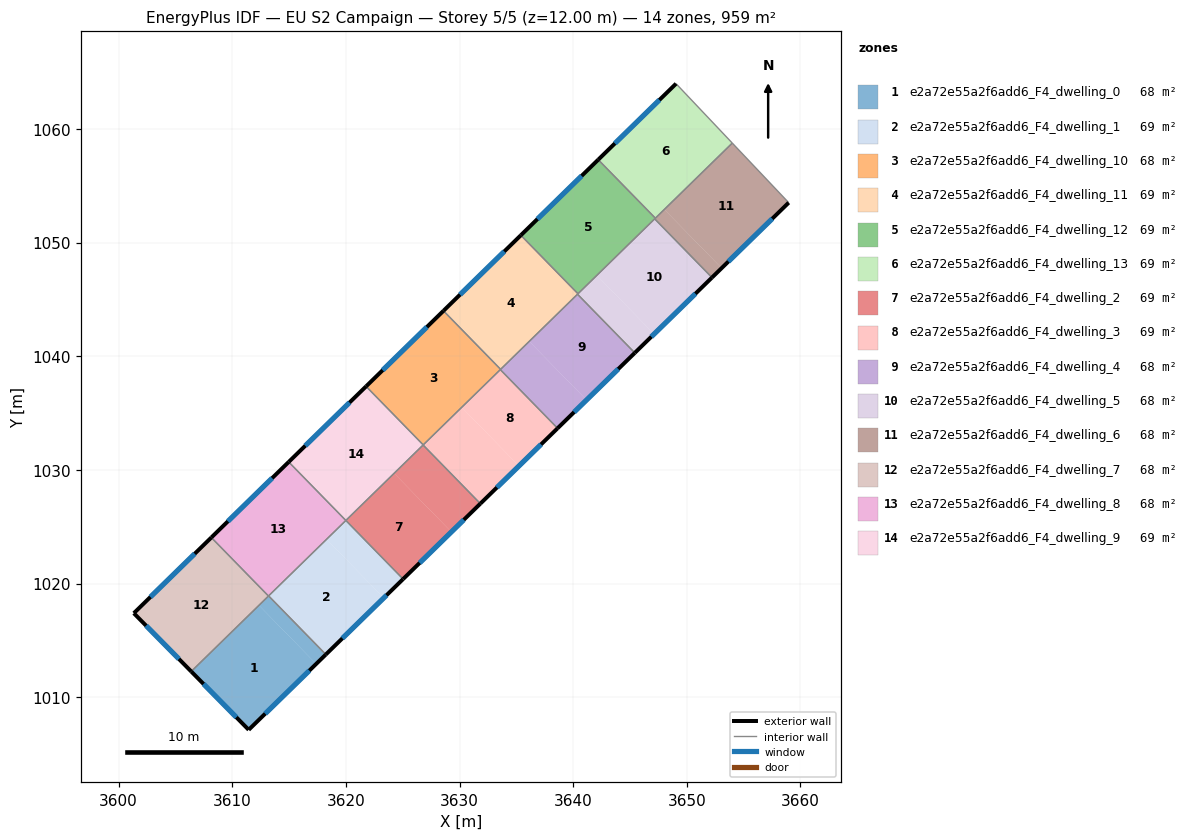
=== STOREY PLAN SPEC (per zone: floor XY polygon, exterior-wall plan segments, windows/doors) ===
zone 1: e2a72e55a2f6add6_F4_dwelling_0  (68.5 m²)
  floor: (3612.35, 1018.08) (3617.38, 1012.92) (3611.44, 1007.13) (3606.38, 1012.26)
  floor: (3613.20, 1018.91) (3618.23, 1013.75) (3617.38, 1012.92) (3612.35, 1018.08)
  exterior wall: (3611.44, 1007.13) – (3618.23, 1013.75)  [9.5 m]
    window: (3612.90, 1008.55) – (3616.78, 1012.33)  [9.3 m²]
  exterior wall: (3606.38, 1012.26) – (3611.44, 1007.13)  [7.2 m]
    window: (3607.47, 1011.16) – (3610.36, 1008.23)  [7.1 m²]
  interior walls: 3
zone 2: e2a72e55a2f6add6_F4_dwelling_1  (68.5 m²)
  floor: (3618.29, 1023.89) (3623.33, 1018.73) (3618.23, 1013.75) (3613.20, 1018.91)
  floor: (3619.99, 1025.55) (3625.03, 1020.39) (3623.33, 1018.73) (3618.29, 1023.89)
  exterior wall: (3618.23, 1013.75) – (3625.03, 1020.39)  [9.5 m]
    window: (3619.69, 1015.18) – (3623.57, 1018.97)  [9.3 m²]
  interior walls: 3
zone 3: e2a72e55a2f6add6_F4_dwelling_10  (68.5 m²)
  floor: (3628.58, 1044.00) (3633.61, 1038.85) (3626.80, 1032.20) (3621.77, 1037.35)
  exterior wall: (3628.58, 1044.00) – (3621.77, 1037.35)  [9.5 m]
    window: (3627.12, 1042.57) – (3623.23, 1038.77)  [9.3 m²]
  interior walls: 4
zone 4: e2a72e55a2f6add6_F4_dwelling_11  (68.5 m²)
  floor: (3635.39, 1050.65) (3640.42, 1045.50) (3633.61, 1038.85) (3628.58, 1044.00)
  exterior wall: (3635.39, 1050.65) – (3628.58, 1044.00)  [9.5 m]
    window: (3633.93, 1049.22) – (3630.04, 1045.42)  [9.3 m²]
  interior walls: 4
zone 5: e2a72e55a2f6add6_F4_dwelling_12  (68.5 m²)
  floor: (3642.20, 1057.30) (3647.23, 1052.15) (3640.42, 1045.50) (3635.39, 1050.65)
  exterior wall: (3642.20, 1057.30) – (3635.39, 1050.65)  [9.5 m]
    window: (3640.74, 1055.87) – (3636.85, 1052.07)  [9.3 m²]
  interior walls: 4
zone 6: e2a72e55a2f6add6_F4_dwelling_13  (68.5 m²)
  floor: (3649.05, 1063.99) (3654.00, 1058.76) (3647.23, 1052.15) (3642.20, 1057.30)
  exterior wall: (3649.05, 1063.99) – (3642.20, 1057.30)  [9.6 m]
    window: (3647.58, 1062.55) – (3643.67, 1058.73)  [9.4 m²]
  interior walls: 3
zone 7: e2a72e55a2f6add6_F4_dwelling_2  (68.5 m²)
  floor: (3626.79, 1032.19) (3631.83, 1027.03) (3629.28, 1024.54) (3624.24, 1029.70)
  floor: (3624.24, 1029.70) (3629.28, 1024.54) (3625.03, 1020.39) (3619.99, 1025.55)
  exterior wall: (3625.03, 1020.39) – (3631.83, 1027.03)  [9.5 m]
    window: (3626.49, 1021.81) – (3630.37, 1025.61)  [9.3 m²]
  interior walls: 3
zone 8: e2a72e55a2f6add6_F4_dwelling_3  (68.5 m²)
  floor: (3630.19, 1035.50) (3635.23, 1030.34) (3631.83, 1027.03) (3626.79, 1032.19)
  floor: (3633.59, 1038.82) (3638.62, 1033.66) (3635.23, 1030.34) (3630.19, 1035.50)
  exterior wall: (3631.83, 1027.03) – (3638.62, 1033.66)  [9.5 m]
    window: (3633.28, 1028.45) – (3637.17, 1032.24)  [9.3 m²]
  interior walls: 4
zone 9: e2a72e55a2f6add6_F4_dwelling_4  (68.5 m²)
  floor: (3640.38, 1045.46) (3645.42, 1040.29) (3641.17, 1036.15) (3636.13, 1041.31)
  floor: (3636.13, 1041.31) (3641.17, 1036.15) (3638.62, 1033.66) (3633.59, 1038.82)
  exterior wall: (3638.62, 1033.66) – (3645.42, 1040.29)  [9.5 m]
    window: (3640.08, 1035.08) – (3643.96, 1038.87)  [9.3 m²]
  interior walls: 4
zone 10: e2a72e55a2f6add6_F4_dwelling_5  (68.5 m²)
  floor: (3642.08, 1047.11) (3647.12, 1041.95) (3645.42, 1040.29) (3640.38, 1045.46)
  floor: (3647.17, 1052.09) (3652.21, 1046.93) (3647.12, 1041.95) (3642.08, 1047.11)
  exterior wall: (3645.42, 1040.29) – (3652.21, 1046.93)  [9.5 m]
    window: (3646.87, 1041.72) – (3650.76, 1045.51)  [9.3 m²]
  interior walls: 4
zone 11: e2a72e55a2f6add6_F4_dwelling_6  (68.5 m²)
  floor: (3648.02, 1052.92) (3653.06, 1047.75) (3652.21, 1046.93) (3647.17, 1052.09)
  floor: (3654.00, 1058.76) (3658.96, 1053.52) (3653.06, 1047.75) (3648.02, 1052.92)
  exterior wall: (3652.21, 1046.93) – (3658.96, 1053.52)  [9.4 m]
    window: (3653.66, 1048.34) – (3657.52, 1052.10)  [9.2 m²]
  interior walls: 4
zone 12: e2a72e55a2f6add6_F4_dwelling_7  (68.5 m²)
  floor: (3608.15, 1024.05) (3613.18, 1018.90) (3606.38, 1012.26) (3601.33, 1017.39)
  exterior wall: (3601.33, 1017.39) – (3606.38, 1012.26)  [7.2 m]
    window: (3602.41, 1016.29) – (3605.30, 1013.36)  [7.1 m²]
  exterior wall: (3608.15, 1024.05) – (3601.33, 1017.39)  [9.5 m]
    window: (3606.69, 1022.62) – (3602.79, 1018.81)  [9.3 m²]
  interior walls: 2
zone 13: e2a72e55a2f6add6_F4_dwelling_8  (68.5 m²)
  floor: (3614.96, 1030.70) (3619.99, 1025.55) (3613.18, 1018.90) (3608.15, 1024.05)
  exterior wall: (3614.96, 1030.70) – (3608.15, 1024.05)  [9.5 m]
    window: (3613.50, 1029.27) – (3609.61, 1025.47)  [9.3 m²]
  interior walls: 4
zone 14: e2a72e55a2f6add6_F4_dwelling_9  (68.5 m²)
  floor: (3621.77, 1037.35) (3626.80, 1032.20) (3619.99, 1025.55) (3614.96, 1030.70)
  exterior wall: (3621.77, 1037.35) – (3614.96, 1030.70)  [9.5 m]
    window: (3620.31, 1035.92) – (3616.42, 1032.12)  [9.3 m²]
  interior walls: 4

=== DERIVED (storey summary) ===
Building: EU S2 Campaign
Storey: 5 of 5  (floor level z = 12.00 m)
Storey gross floor area: 959.0 m²
Zones on this storey: 14
  - e2a72e55a2f6add6_F4_dwelling_0: floor 68.5 m²; exterior wall 16.7 m (50.1 m²); 2 window(s) 16.4 m²; WWR 32.7%
  - e2a72e55a2f6add6_F4_dwelling_1: floor 68.5 m²; exterior wall 9.5 m (28.5 m²); 1 window(s) 9.3 m²; WWR 32.7%
  - e2a72e55a2f6add6_F4_dwelling_10: floor 68.5 m²; exterior wall 9.5 m (28.6 m²); 1 window(s) 9.3 m²; WWR 32.7%
  - e2a72e55a2f6add6_F4_dwelling_11: floor 68.5 m²; exterior wall 9.5 m (28.6 m²); 1 window(s) 9.3 m²; WWR 32.7%
  - e2a72e55a2f6add6_F4_dwelling_12: floor 68.5 m²; exterior wall 9.5 m (28.6 m²); 1 window(s) 9.3 m²; WWR 32.7%
  - e2a72e55a2f6add6_F4_dwelling_13: floor 68.5 m²; exterior wall 9.6 m (28.7 m²); 1 window(s) 9.4 m²; WWR 32.7%
  - e2a72e55a2f6add6_F4_dwelling_2: floor 68.5 m²; exterior wall 9.5 m (28.5 m²); 1 window(s) 9.3 m²; WWR 32.7%
  - e2a72e55a2f6add6_F4_dwelling_3: floor 68.5 m²; exterior wall 9.5 m (28.5 m²); 1 window(s) 9.3 m²; WWR 32.7%
  - e2a72e55a2f6add6_F4_dwelling_4: floor 68.5 m²; exterior wall 9.5 m (28.5 m²); 1 window(s) 9.3 m²; WWR 32.7%
  - e2a72e55a2f6add6_F4_dwelling_5: floor 68.5 m²; exterior wall 9.5 m (28.5 m²); 1 window(s) 9.3 m²; WWR 32.7%
  - e2a72e55a2f6add6_F4_dwelling_6: floor 68.5 m²; exterior wall 9.4 m (28.3 m²); 1 window(s) 9.2 m²; WWR 32.7%
  - e2a72e55a2f6add6_F4_dwelling_7: floor 68.5 m²; exterior wall 16.7 m (50.2 m²); 2 window(s) 16.4 m²; WWR 32.7%
  - e2a72e55a2f6add6_F4_dwelling_8: floor 68.5 m²; exterior wall 9.5 m (28.6 m²); 1 window(s) 9.3 m²; WWR 32.7%
  - e2a72e55a2f6add6_F4_dwelling_9: floor 68.5 m²; exterior wall 9.5 m (28.6 m²); 1 window(s) 9.3 m²; WWR 32.7%
Zone adjacency (shared interzone walls):
  - e2a72e55a2f6add6_F4_dwelling_0 ↔ e2a72e55a2f6add6_F4_dwelling_1
  - e2a72e55a2f6add6_F4_dwelling_0 ↔ e2a72e55a2f6add6_F4_dwelling_7
  - e2a72e55a2f6add6_F4_dwelling_0 ↔ e2a72e55a2f6add6_F4_dwelling_8
  - e2a72e55a2f6add6_F4_dwelling_1 ↔ e2a72e55a2f6add6_F4_dwelling_2
  - e2a72e55a2f6add6_F4_dwelling_1 ↔ e2a72e55a2f6add6_F4_dwelling_8
  - e2a72e55a2f6add6_F4_dwelling_10 ↔ e2a72e55a2f6add6_F4_dwelling_11
  - e2a72e55a2f6add6_F4_dwelling_10 ↔ e2a72e55a2f6add6_F4_dwelling_3
  - e2a72e55a2f6add6_F4_dwelling_10 ↔ e2a72e55a2f6add6_F4_dwelling_4
  - e2a72e55a2f6add6_F4_dwelling_10 ↔ e2a72e55a2f6add6_F4_dwelling_9
  - e2a72e55a2f6add6_F4_dwelling_11 ↔ e2a72e55a2f6add6_F4_dwelling_12
  - e2a72e55a2f6add6_F4_dwelling_11 ↔ e2a72e55a2f6add6_F4_dwelling_4
  - e2a72e55a2f6add6_F4_dwelling_11 ↔ e2a72e55a2f6add6_F4_dwelling_5
  - e2a72e55a2f6add6_F4_dwelling_12 ↔ e2a72e55a2f6add6_F4_dwelling_13
  - e2a72e55a2f6add6_F4_dwelling_12 ↔ e2a72e55a2f6add6_F4_dwelling_5
  - e2a72e55a2f6add6_F4_dwelling_12 ↔ e2a72e55a2f6add6_F4_dwelling_6
  - e2a72e55a2f6add6_F4_dwelling_13 ↔ e2a72e55a2f6add6_F4_dwelling_6
  - e2a72e55a2f6add6_F4_dwelling_2 ↔ e2a72e55a2f6add6_F4_dwelling_3
  - e2a72e55a2f6add6_F4_dwelling_2 ↔ e2a72e55a2f6add6_F4_dwelling_9
  - e2a72e55a2f6add6_F4_dwelling_3 ↔ e2a72e55a2f6add6_F4_dwelling_4
  - e2a72e55a2f6add6_F4_dwelling_3 ↔ e2a72e55a2f6add6_F4_dwelling_9
  - e2a72e55a2f6add6_F4_dwelling_4 ↔ e2a72e55a2f6add6_F4_dwelling_5
  - e2a72e55a2f6add6_F4_dwelling_5 ↔ e2a72e55a2f6add6_F4_dwelling_6
  - e2a72e55a2f6add6_F4_dwelling_7 ↔ e2a72e55a2f6add6_F4_dwelling_8
  - e2a72e55a2f6add6_F4_dwelling_8 ↔ e2a72e55a2f6add6_F4_dwelling_9